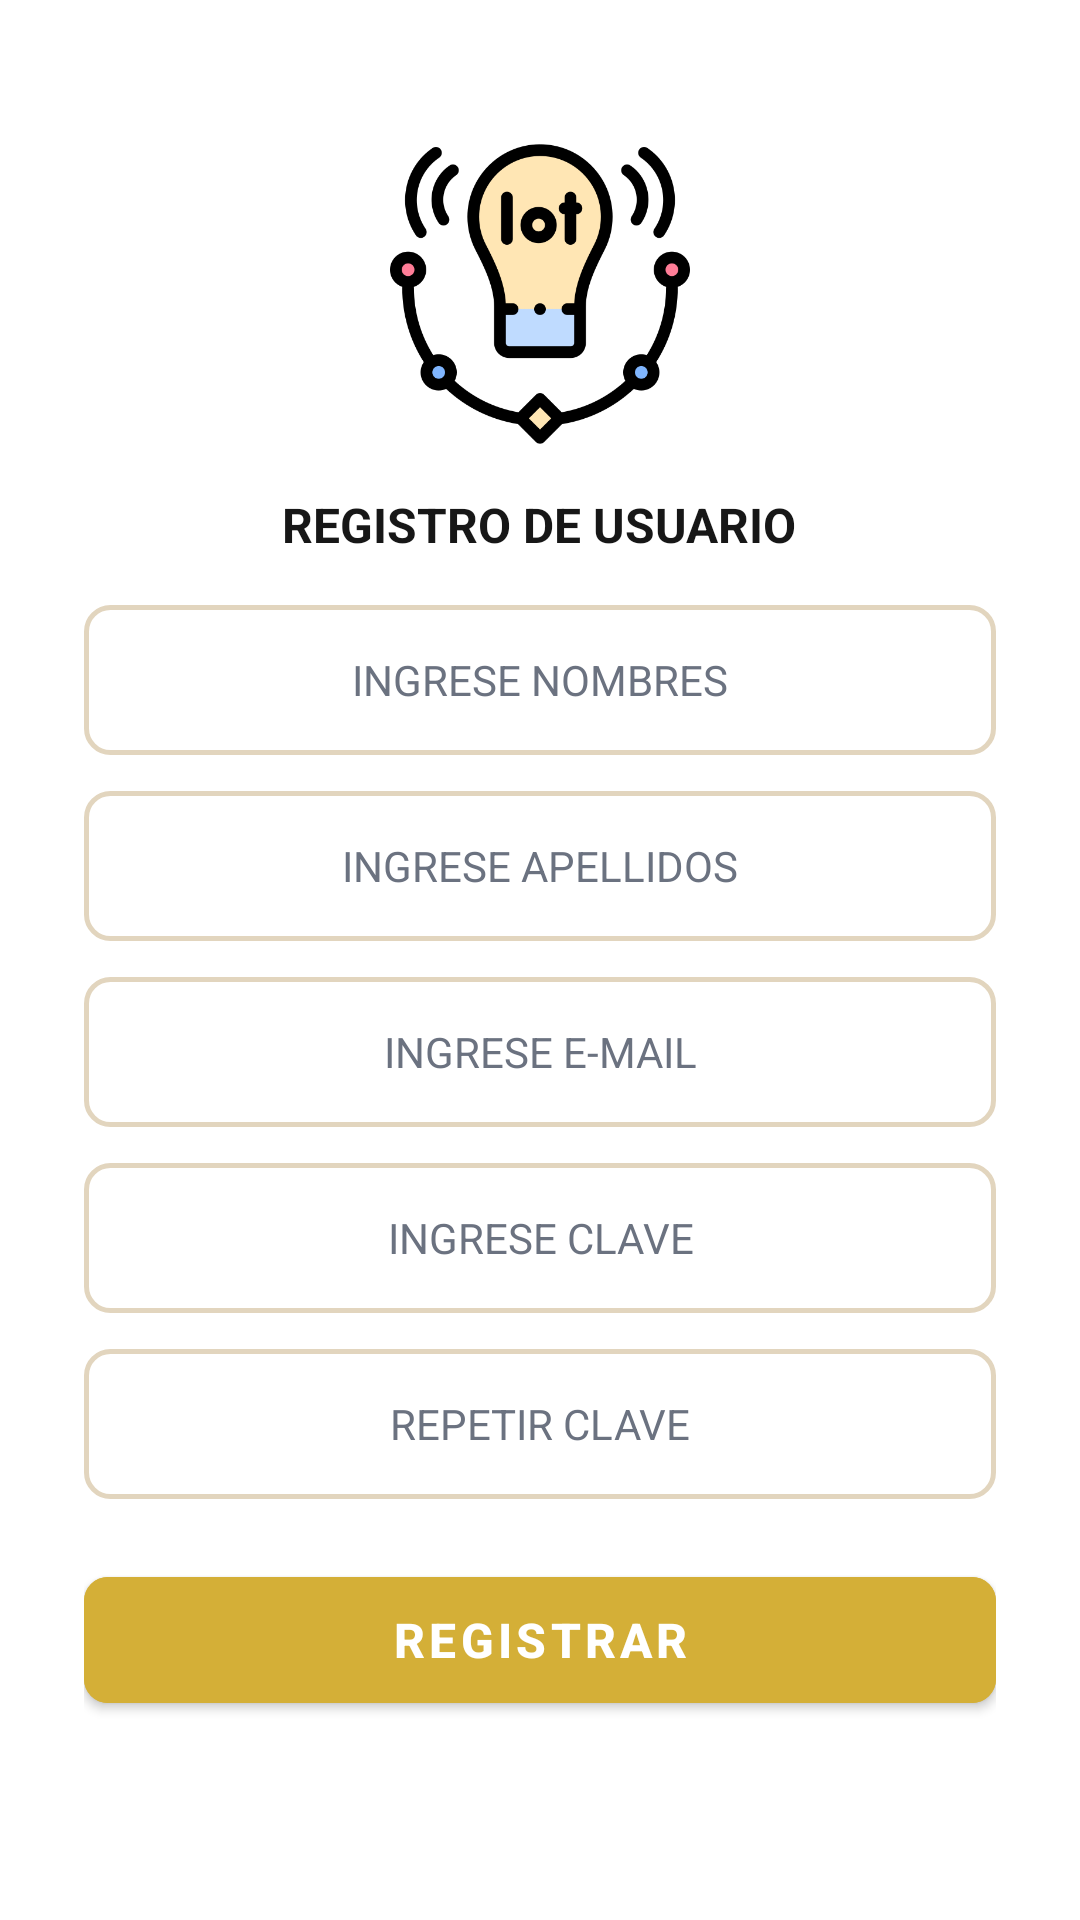

Here is an Android app screen rendered from its layout file. Give the layout XML and the strings, colors and styles it references.
<!-- AndroidManifest.xml: application theme Theme.Test -->
<!-- res/layout/activity_register.xml -->
<?xml version="1.0" encoding="utf-8"?>
<ScrollView xmlns:android="http://schemas.android.com/apk/res/android"
    xmlns:app="http://schemas.android.com/apk/res-auto"
    android:layout_width="match_parent"
    android:layout_height="match_parent"
    android:fillViewport="true"
    android:background="@color/white">

    <LinearLayout
        android:layout_width="match_parent"
        android:layout_height="wrap_content"
        android:gravity="center_horizontal"
        android:orientation="vertical"
        android:padding="28dp">

        <ImageView
            android:id="@+id/ivLogo"
            android:layout_width="160dp"
            android:layout_height="100dp"
            android:layout_marginTop="20dp"
            android:contentDescription="@string/app_name"
            android:scaleType="fitCenter"
            android:src="@drawable/ic_app_logo" />

        <TextView
            android:id="@+id/tvTitle"
            android:layout_width="wrap_content"
            android:layout_height="wrap_content"
            android:layout_marginTop="16dp"
            android:text="REGISTRO DE USUARIO"
            android:textColor="@color/primary_dark"
            android:textSize="16sp"
            android:textStyle="bold" />

        
        <EditText
            android:id="@+id/etNombres"
            android:layout_width="match_parent"
            android:layout_height="50dp"
            android:layout_marginTop="16dp"
            android:background="@drawable/bg_input_field"
            android:gravity="center"
            android:hint="INGRESE NOMBRES"
            android:importantForAutofill="no"
            android:inputType="textPersonName"
            android:textColor="@color/primary_dark"
            android:textColorHint="@color/text_muted"
            android:textSize="14sp" />

        
        <EditText
            android:id="@+id/etApellidos"
            android:layout_width="match_parent"
            android:layout_height="50dp"
            android:layout_marginTop="12dp"
            android:background="@drawable/bg_input_field"
            android:gravity="center"
            android:hint="INGRESE APELLIDOS"
            android:importantForAutofill="no"
            android:inputType="textPersonName"
            android:textColor="@color/primary_dark"
            android:textColorHint="@color/text_muted"
            android:textSize="14sp" />

        
        <EditText
            android:id="@+id/etEmail"
            android:layout_width="match_parent"
            android:layout_height="50dp"
            android:layout_marginTop="12dp"
            android:background="@drawable/bg_input_field"
            android:gravity="center"
            android:hint="INGRESE E-MAIL"
            android:importantForAutofill="no"
            android:inputType="textEmailAddress"
            android:textColor="@color/primary_dark"
            android:textColorHint="@color/text_muted"
            android:textSize="14sp" />

        
        <EditText
            android:id="@+id/etClave"
            android:layout_width="match_parent"
            android:layout_height="50dp"
            android:layout_marginTop="12dp"
            android:background="@drawable/bg_input_field"
            android:gravity="center"
            android:hint="INGRESE CLAVE"
            android:importantForAutofill="no"
            android:inputType="textPassword"
            android:textColor="@color/primary_dark"
            android:textColorHint="@color/text_muted"
            android:textSize="14sp" />

        
        <EditText
            android:id="@+id/etRepetirClave"
            android:layout_width="match_parent"
            android:layout_height="50dp"
            android:layout_marginTop="12dp"
            android:background="@drawable/bg_input_field"
            android:gravity="center"
            android:hint="REPETIR CLAVE"
            android:importantForAutofill="no"
            android:inputType="textPassword"
            android:textColor="@color/primary_dark"
            android:textColorHint="@color/text_muted"
            android:textSize="14sp" />

        
        <com.google.android.material.button.MaterialButton
            android:id="@+id/btnRegistrar"
            android:layout_width="match_parent"
            android:layout_height="54dp"
            android:layout_marginTop="20dp"
            android:backgroundTint="@color/primary_red"
            android:text="REGISTRAR"
            android:textColor="@color/white"
            android:textSize="16sp"
            android:textStyle="bold"
            app:cornerRadius="8dp" />

    </LinearLayout>
</ScrollView>
<!-- resources referenced by this layout -->
<resources>
  <color name="primary_dark">#171717</color>
  <color name="primary_red">#D4AF37</color>
  <color name="text_muted">#6B7280</color>
  <color name="white">#FFFFFF</color>
  <!-- drawable bg_input_field (drawable) -->
  <?xml version="1.0" encoding="utf-8"?>
  <shape xmlns:android="http://schemas.android.com/apk/res/android"
      android:shape="rectangle">
      <corners android:radius="8dp" />
      <stroke
          android:width="1.5dp"
          android:color="@color/gray_border" />
      <solid android:color="@color/white" />
      <padding
          android:left="16dp"
          android:top="12dp"
          android:right="16dp"
          android:bottom="12dp" />
  </shape>
  <!-- drawable ic_app_logo: png bitmap (drawable, 30912 bytes) -->
  <string name="app_name">PNKapp</string>
  <style name="Theme.Test" parent="Theme.MaterialComponents.Light.NoActionBar">
          <item name="colorPrimary">@color/primary_red</item>
          <item name="colorPrimaryVariant">@color/primary_red</item>
          <item name="colorOnPrimary">@color/white</item>
          <item name="android:statusBarColor">@color/white</item>
          <item name="android:windowLightStatusBar">true</item>
      </style>
  <color name="gray_border">#E2D5BE</color>
</resources>
